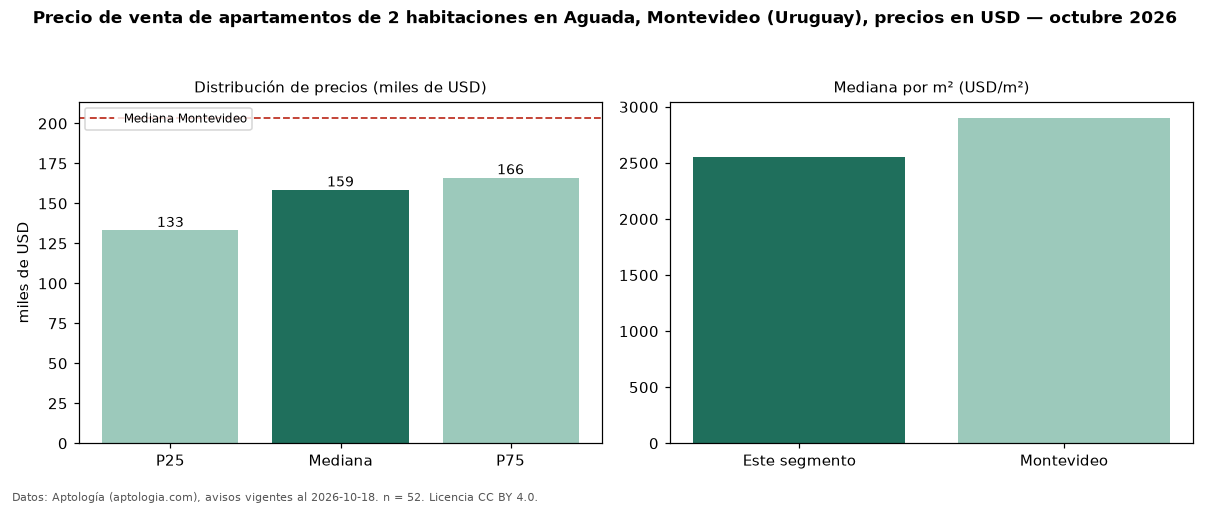

The table this chart was drawn from, first rows:
seccion, metrica, valor, moneda, n
precio, p25, 133250, USD, 52
precio, mediana, 158544, USD, 52
precio, p75, 166192, USD, 52
precio, minimo, 79000, USD, 52
precio, maximo, 196000, USD, 52
m2, mediana_precio_m2, 2553, USD, 51
m2, area_mediana_m2, 58.0, m2, 51
banos, mediana_banos, 1.0, , 
habitaciones, 2, 158544, USD, 52
ciudad, mediana_ciudad_referencia, 203500, USD, 
ciudad, mediana_m2_ciudad, 2903, USD, 
fuente, fecha_datos, 2026-10-18, , 
fuente, atribucion, https://www.aptologia.com/uy/venta/monte…, , 
fuente, licencia, CC BY 4.0, , 
